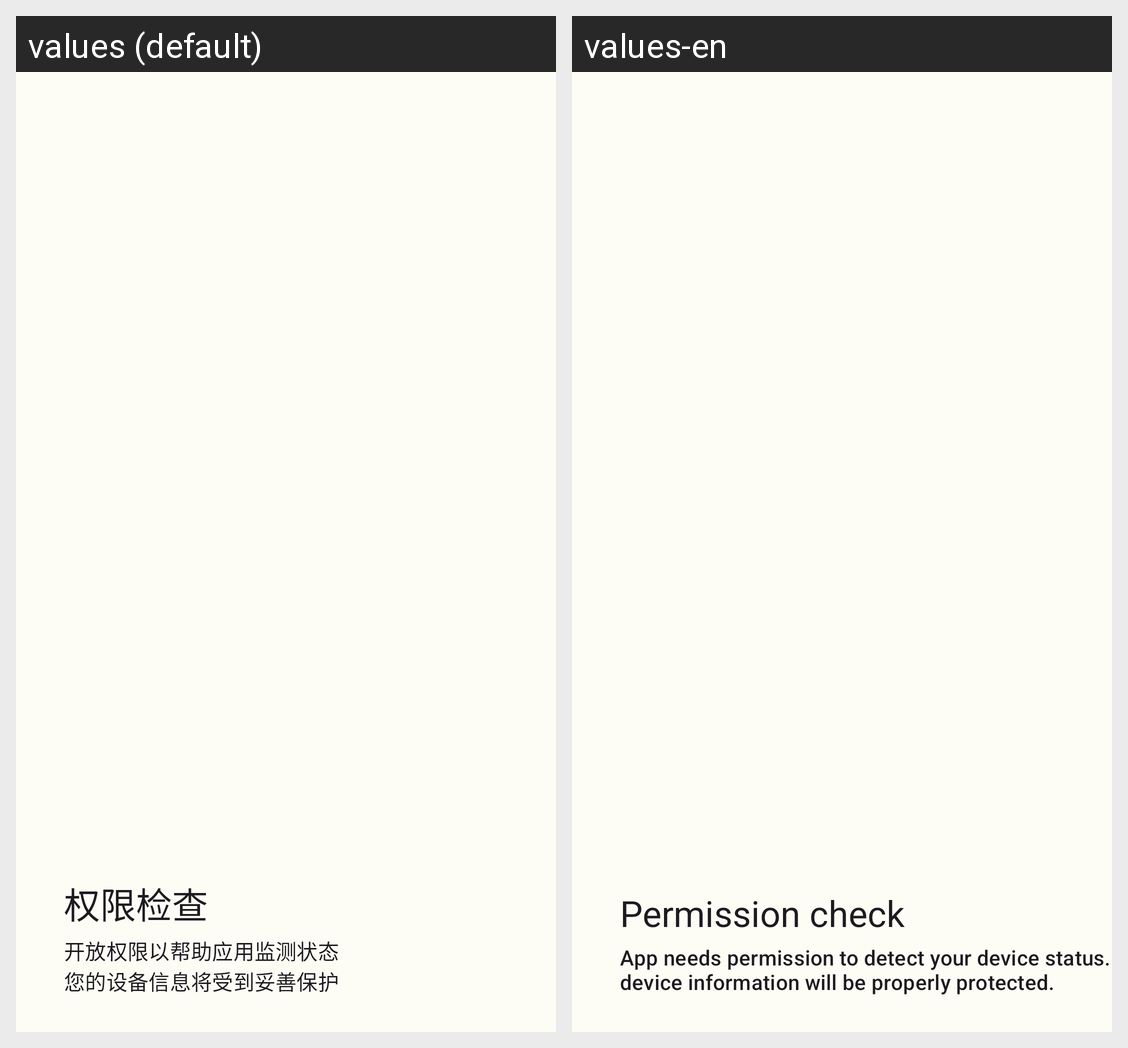

Here is an Android app screen in its default locale and in the app's own translations. Write out the translated-string differences for the strings that appear on this screen.
Android screen res/layout/fragment_third_welcome.xml rendered under 2 locales, left to right: values (default), values-en. Device: Nexus 5 (rendered at 1080×1920; each locale shown at half size, 540×960, under a caption strip naming it); theme AppTheme.
Strings drawn on this screen, with the default value and each locale's value (text and hints the layout hard-codes, and strings that could not be matched under every locale, appear in the picture but are not listed):

welcome_text_e
  values: 权限检查
  values-en: Permission check

welcome_text_f
  values: 开放权限以帮助应用监测状态 
      您的设备信息将受到妥善保护
  values-en: App needs permission to detect your device status. Your device information will be properly protected.
